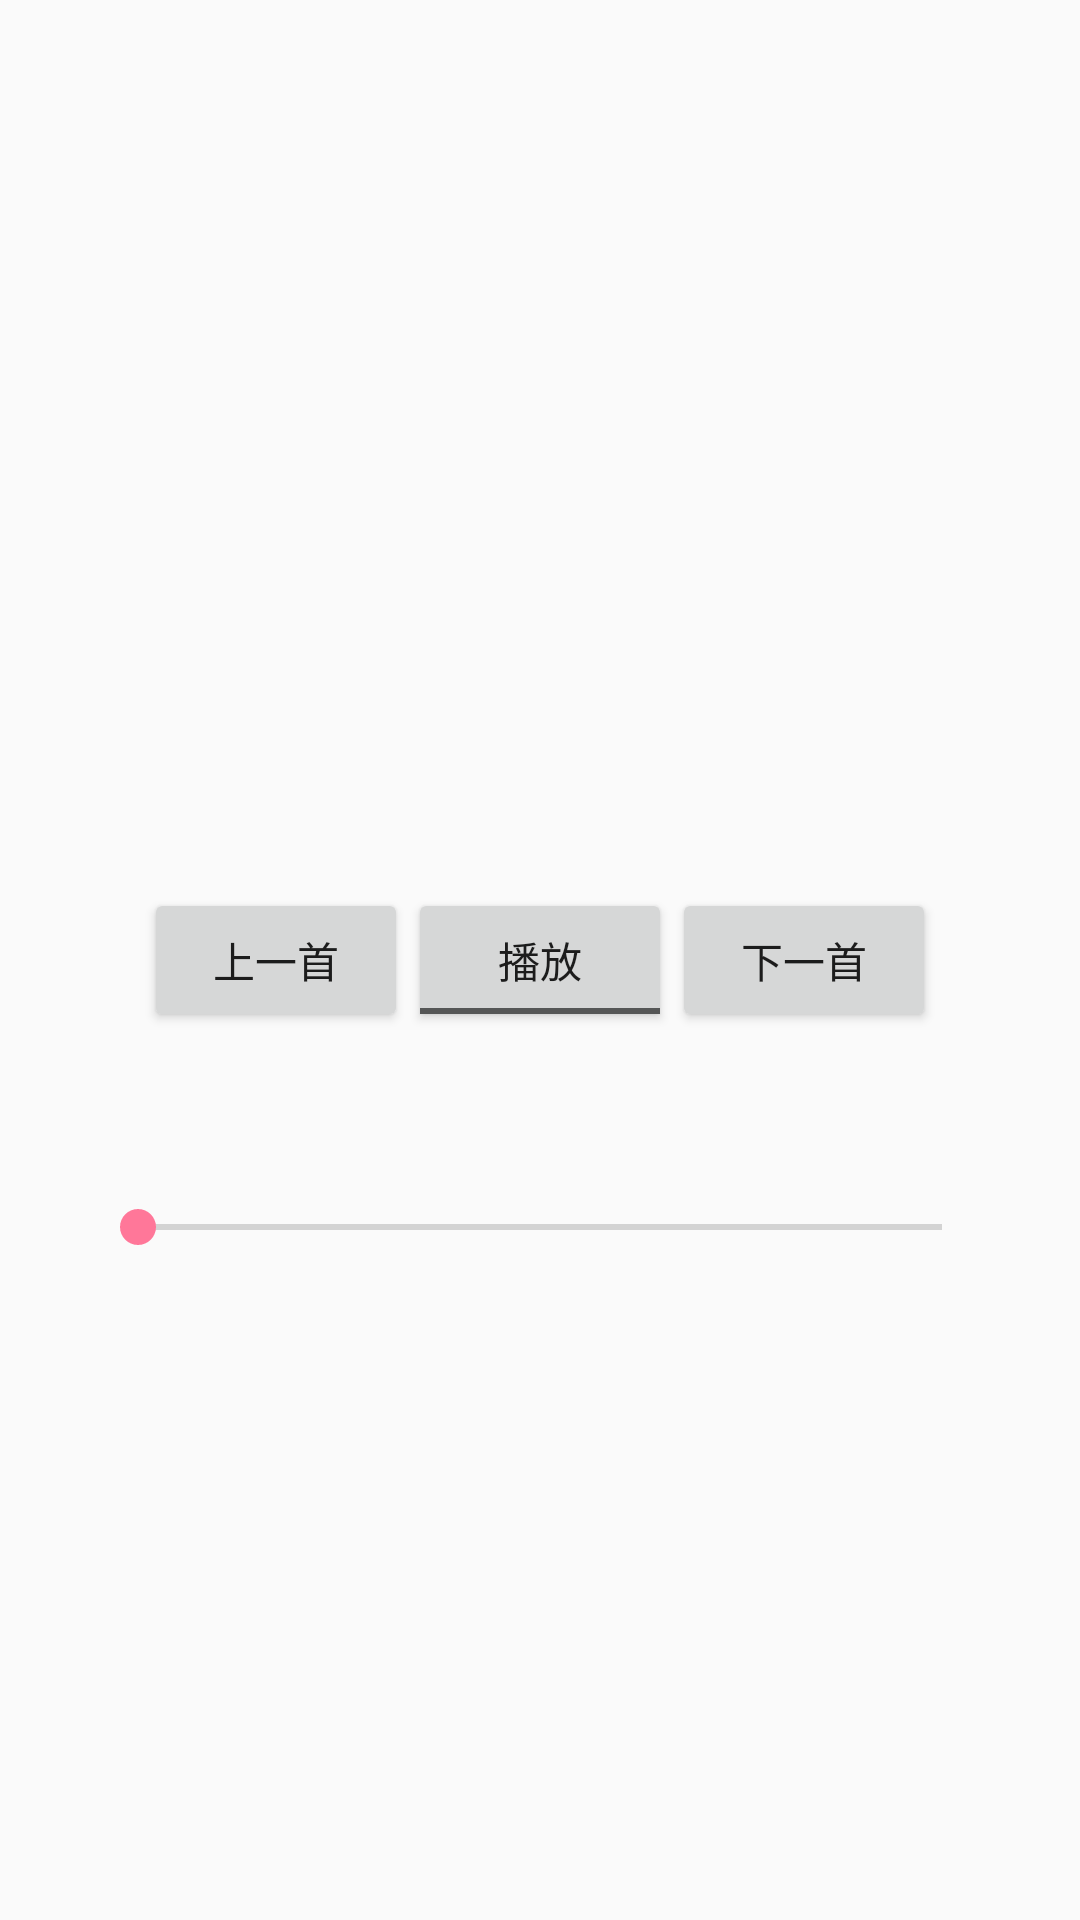

The Android layout XML behind this screen, and the referenced resources:
<!-- AndroidManifest.xml: application theme AppBiliBiliTheme -->
<!-- res/layout/activity_player_music.xml -->
<?xml version="1.0" encoding="utf-8"?>
<RelativeLayout xmlns:android="http://schemas.android.com/apk/res/android"
    xmlns:tools="http://schemas.android.com/tools"
    android:layout_width="match_parent"
    android:layout_height="match_parent">


    <ImageView
        android:id="@+id/imgAlbum"
        android:layout_marginVertical="80dp"
        android:layout_centerHorizontal="true"
        android:layout_width="150dp"
        android:layout_height="150dp"
        android:src="@drawable/default_head"/>

    <LinearLayout
        android:layout_centerHorizontal="true"
        android:layout_centerVertical="true"
        android:orientation="horizontal"
        android:layout_width="wrap_content"
        android:layout_height="wrap_content">

        <Button
            android:id="@+id/previous"
            android:text="上一首"
            android:layout_width="wrap_content"
            android:layout_height="wrap_content" />

        <ToggleButton
            android:id="@+id/PlayOrPause"
            android:layout_width="wrap_content"
            android:layout_height="wrap_content"
            android:textOn="暂停"
            android:textOff="播放"/>

        <Button
            android:id="@+id/next"
            android:layout_width="wrap_content"
            android:layout_height="wrap_content"
            android:text="下一首"/>

    </LinearLayout>

    <SeekBar
        android:id="@+id/seekBar"
        android:layout_marginVertical="400dp"
        android:layout_centerHorizontal="true"
        android:layout_width="300dp"
        android:layout_height="wrap_content" />


</RelativeLayout>
<!-- resources referenced by this layout -->
<resources>
  <style name="AppBiliBiliTheme" parent="Theme.AppCompat.Light.NoActionBar">
          
          <item name="colorPrimary">@color/colorPink</item>
          <item name="colorPrimaryDark">@color/colorPink</item>
          <item name="colorAccent">@color/colorPink</item>
      </style>
  <color name="colorPink">#FF7799</color>
</resources>
